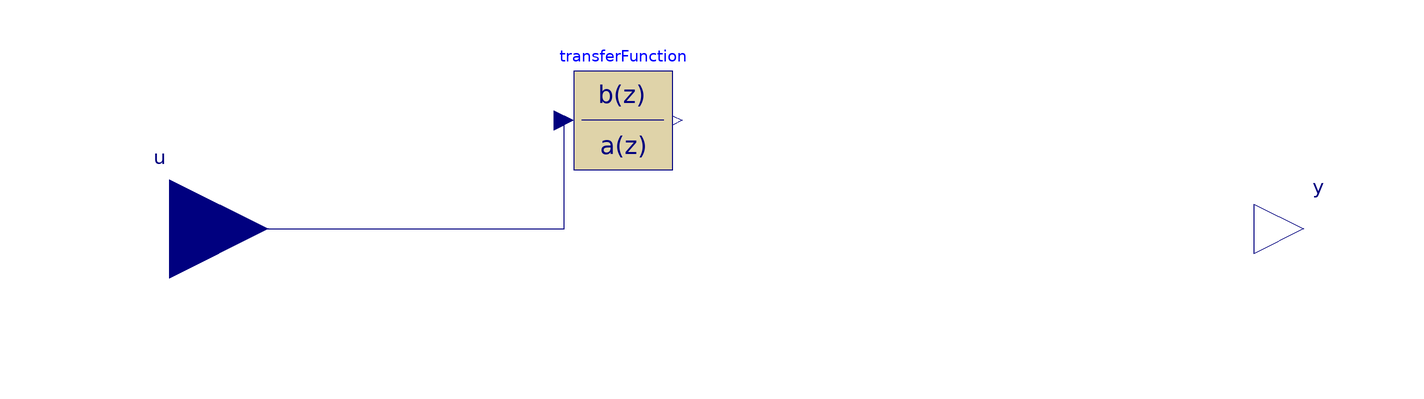

The Modelica model whose source follows is shown above as a component diagram (icons at their Placement, wires along their Line points).

model DiscPI_GF
      Modelica.Blocks.Interfaces.RealInput u annotation(
        Placement(visible = true, transformation(origin = {-120, 0}, extent = {{-20, -20}, {20, 20}}, rotation = 0), iconTransformation(origin = {-108, 0}, extent = {{-20, -20}, {20, 20}}, rotation = 0)));
      Modelica.Blocks.Interfaces.RealOutput y annotation(
        Placement(visible = true, transformation(origin = {110, 0}, extent = {{-10, -10}, {10, 10}}, rotation = 0), iconTransformation(origin = {112, 0}, extent = {{-10, -10}, {10, 10}}, rotation = 0)));
      parameter Real mu = 10;
      parameter Real T = 1;
      parameter Real Tc = 0.1;
      Real x(start = 0);
      Modelica.Blocks.Discrete.TransferFunction transferFunction(a = {1, -1}, b = {5.125, -4.875}, samplePeriod = Tc) annotation(
        Placement(visible = true, transformation(origin = {-28, 22}, extent = {{-10, -10}, {10, 10}}, rotation = 0)));
    equation
      when sample(0, Tc) then
        x = pre(x) + u*Tc;
        y = mu*pre(x) + mu*T*u;
      end when;
      connect(u, transferFunction.u) annotation(
        Line(points = {{-120, 0}, {-40, 0}, {-40, 22}}, color = {0, 0, 127}));
    end DiscPI_GF;